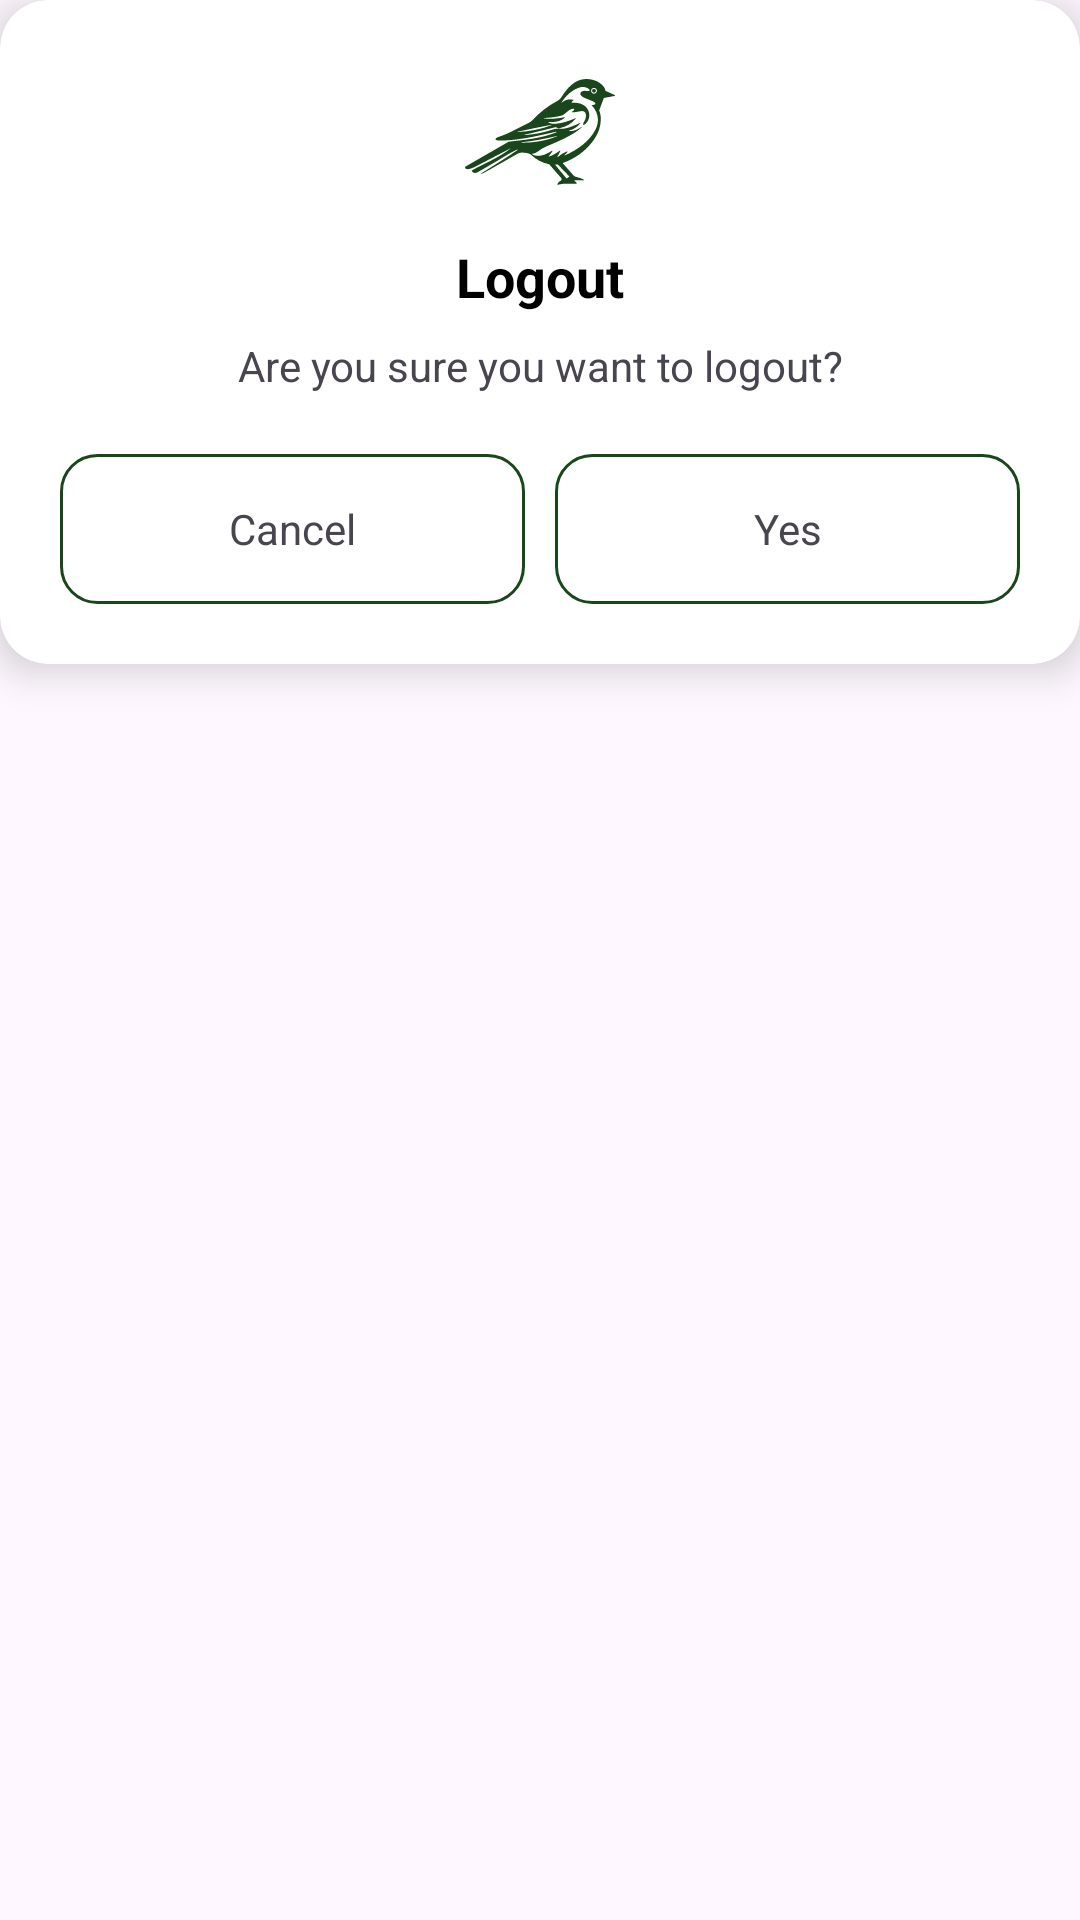

Write the Android layout XML for this screen, with the resource values it uses.
<!-- AndroidManifest.xml: application theme Theme.MyAndroidApplication -->
<!-- res/layout/dialog_confirm.xml -->
<?xml version="1.0" encoding="utf-8"?>
<FrameLayout
    xmlns:android="http://schemas.android.com/apk/res/android"
    xmlns:app="http://schemas.android.com/apk/res-auto"
    android:layout_width="match_parent"
    android:layout_height="wrap_content"
    android:layout_margin="15dp">

    <androidx.cardview.widget.CardView
        android:layout_width="match_parent"
        android:layout_height="wrap_content"
        app:cardCornerRadius="16dp"
        app:cardBackgroundColor="@color/dashboard_card_background"
        app:cardElevation="8dp">

        <LinearLayout
            android:layout_width="match_parent"
            android:layout_height="wrap_content"
            android:orientation="vertical"
            android:padding="20dp"
            android:gravity="center_horizontal">

            

            <ImageView
                android:id="@+id/imgBird"
                android:layout_width="50dp"
                android:layout_height="50dp"
                android:src="@drawable/birds_icon"
                android:layout_marginBottom="10dp"
                app:tint="@color/app_color" />

            

            <TextView
                android:id="@+id/txtTitle"
                android:layout_width="wrap_content"
                android:layout_height="wrap_content"
                android:text="Logout"
                android:textStyle="bold"
                android:textSize="18sp"
                android:textColor="@android:color/black"/>

            

            <TextView
                android:id="@+id/txtMessage"
                android:layout_width="wrap_content"
                android:layout_height="wrap_content"
                android:text="Are you sure you want to logout?"
                android:textSize="14sp"
                android:layout_marginTop="8dp"
                android:gravity="center"/>

            

            <LinearLayout
                android:layout_width="match_parent"
                android:layout_height="wrap_content"
                android:orientation="horizontal"
                android:layout_marginTop="20dp"
                android:gravity="center">

                <TextView
                    android:id="@+id/btnCancel"
                    android:layout_width="0dp"
                    android:layout_height="50dp"
                    android:gravity="center"
                    android:background="@drawable/card_border"
                    android:layout_weight="1"
                    android:text="Cancel"/>

                <TextView
                    android:id="@+id/btnConfirm"
                    android:layout_width="0dp"
                    android:layout_height="50dp"
                    android:layout_weight="1"
                    android:background="@drawable/card_border"
                    android:text="Yes"
                    android:gravity="center"
                    android:layout_marginStart="10dp"/>
            </LinearLayout>

        </LinearLayout>

    </androidx.cardview.widget.CardView>



</FrameLayout>
<!-- resources referenced by this layout -->
<resources>
  <color name="app_color">#19461A</color>
  <color name="dashboard_card_background">#FFFFFF</color>
  <!-- drawable birds_icon: vector/xml drawable (drawable, 6786 chars, omitted) -->
  <!-- drawable card_border (drawable) -->
  <shape xmlns:android="http://schemas.android.com/apk/res/android">
  
      <solid android:color="@color/white"/>
  
      <stroke
          android:width="1dp"
          android:color="@color/app_color"/>
  
      <corners android:radius="12dp"/>
  
  </shape>
  <style name="Theme.MyAndroidApplication" parent="Base.Theme.MyAndroidApplication" />
  <color name="white">#FFFFFFFF</color>
  <style name="Base.Theme.MyAndroidApplication" parent="Theme.Material3.Light.NoActionBar">
  
          <item name="android:windowDrawsSystemBarBackgrounds">true</item>
          <item name="android:windowTranslucentStatus">false</item>
  
          <item name="android:windowLightStatusBar">true</item>
  
          <item name="bottomNavigationStyle">@style/CustomBottomNav</item>
          
          <item name="android:statusBarColor">@android:color/white</item>
  
      </style>
  <style name="CustomBottomNav" parent="Widget.MaterialComponents.BottomNavigationView">
          <item name="itemRippleColor">@android:color/transparent</item>
      </style>
</resources>
